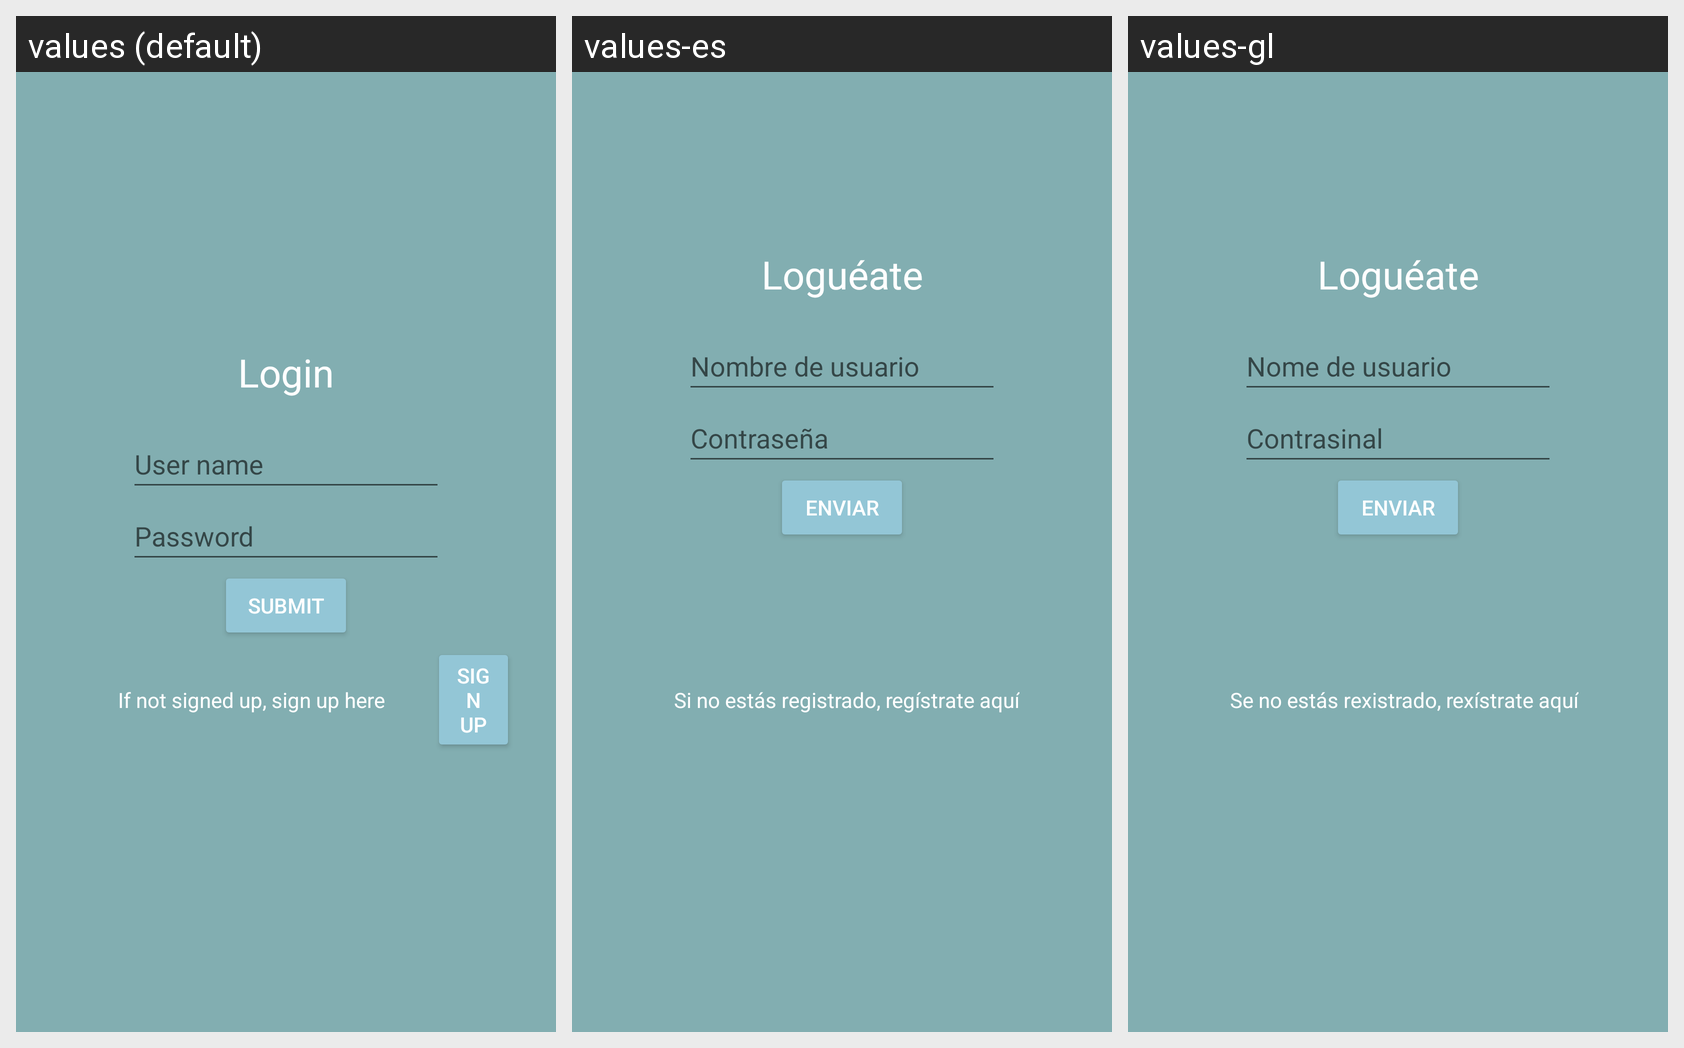

For this localized Android screen grid, give each drawn string resource with its value in every locale shown.
Android screen res/layout/activity_login.xml rendered under 3 locales, left to right: values (default), values-es, values-gl. Device: Nexus 5 (rendered at 1080×1920; each locale shown at half size, 540×960, under a caption strip naming it); theme Theme.Sleipnir.
Strings drawn on this screen, with the default value and each locale's value (text and hints the layout hard-codes, and strings that could not be matched under every locale, appear in the picture but are not listed):

login_title
  values: Login
  values-es: Loguéate
  values-gl: Loguéate

username_input
  values: User name
  values-es: Nombre de usuario
  values-gl: Nome de usuario

password_input
  values: Password
  values-es: Contraseña
  values-gl: Contrasinal

submit_button
  values: Submit
  values-es: Enviar
  values-gl: Enviar

signup_label
  values: If not signed up, sign up here
  values-es: Si no estás registrado, regístrate aquí
  values-gl: Se no estás rexistrado, rexístrate aquí
